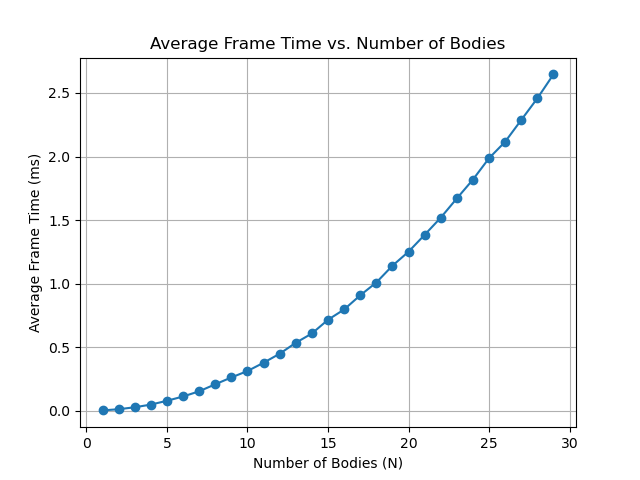

Values plotted in this chart, from the file beside it:
N, avg_tf
1, 0.00247
2, 0.0118
3, 0.02707
4, 0.04825
5, 0.0781
6, 0.1119
7, 0.1529
8, 0.208
9, 0.2619
10, 0.3122
11, 0.3775
12, 0.4485
13, 0.5345
14, 0.6076
15, 0.7155
16, 0.7963
17, 0.9078
18, 1.009
19, 1.14
20, 1.251
21, 1.384
22, 1.519
23, 1.67
24, 1.818
25, 1.987
26, 2.116
27, 2.287
28, 2.458
29, 2.646
